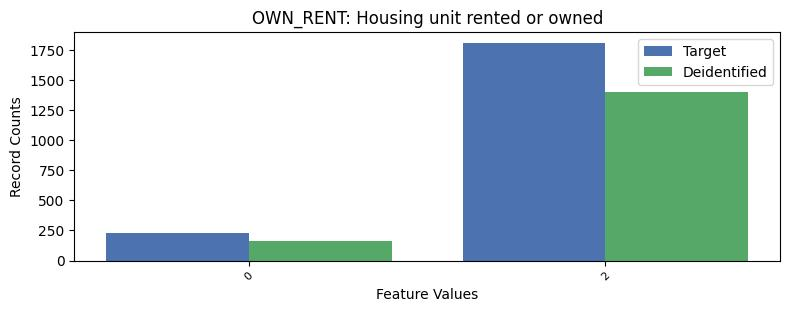

Source data for this figure (header and first rows):
, OWN_RENT, count_target, count_deidentified
0, 1, 7243, 6271
1, 2, 1807, 1397
2, 0, 226, 163
